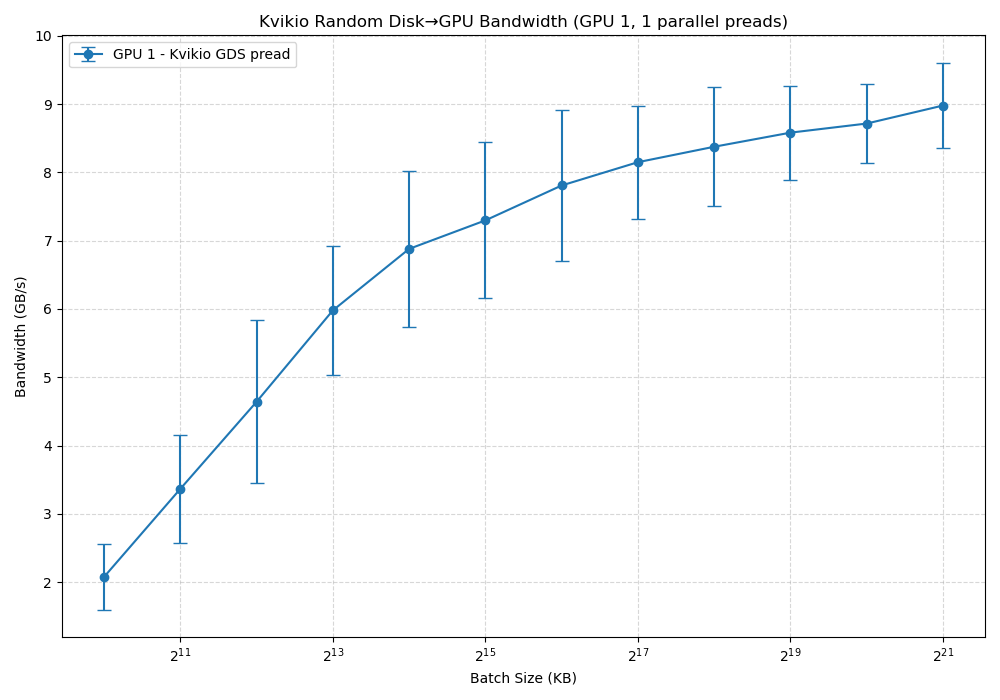

The file beside this chart, header and first rows:
BatchSize_KB, GDS_BW_Mean_GBs, GDS_BW_Min_GBs, GDS_BW_Max_GBs, GDS_BW_Std_GBs, NumParallelReads
1024, 2.075, 0.0005584, 2.552, 0.4797, 1
2048, 3.364, 0.2028, 4.127, 0.7905, 1
4096, 4.64, 0.8797, 5.904, 1.195, 1
8192, 5.978, 2.192, 6.834, 0.9492, 1
16384, 6.88, 1.513, 8.326, 1.14, 1
32768, 7.297, 3.656, 8.894, 1.142, 1
65536, 7.808, 3.847, 9.639, 1.105, 1
131072, 8.149, 5.764, 9.622, 0.8284, 1
262144, 8.375, 4.246, 9.764, 0.8744, 1
524288, 8.582, 6.808, 10.1, 0.6863, 1
1048576, 8.715, 6.936, 10.02, 0.5833, 1
2097152, 8.979, 7.421, 10.35, 0.6273, 1
